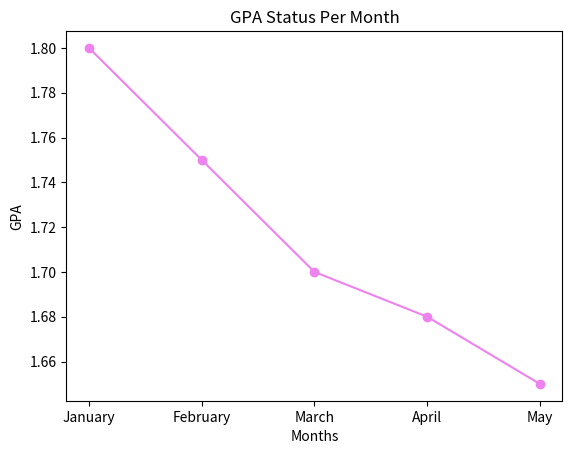

Write the Python code that produced this figure.
import matplotlib.pyplot as plt

#line chart
month = ["January", "February", "March", "April", "May"]
gpa = [1.80, 1.75, 1.70, 1.68, 1.65]

plt.plot(month, gpa, marker="o", color="violet")

plt.title("GPA Status Per Month")
plt.xlabel("Months")
plt.ylabel("GPA")
plt.show()
